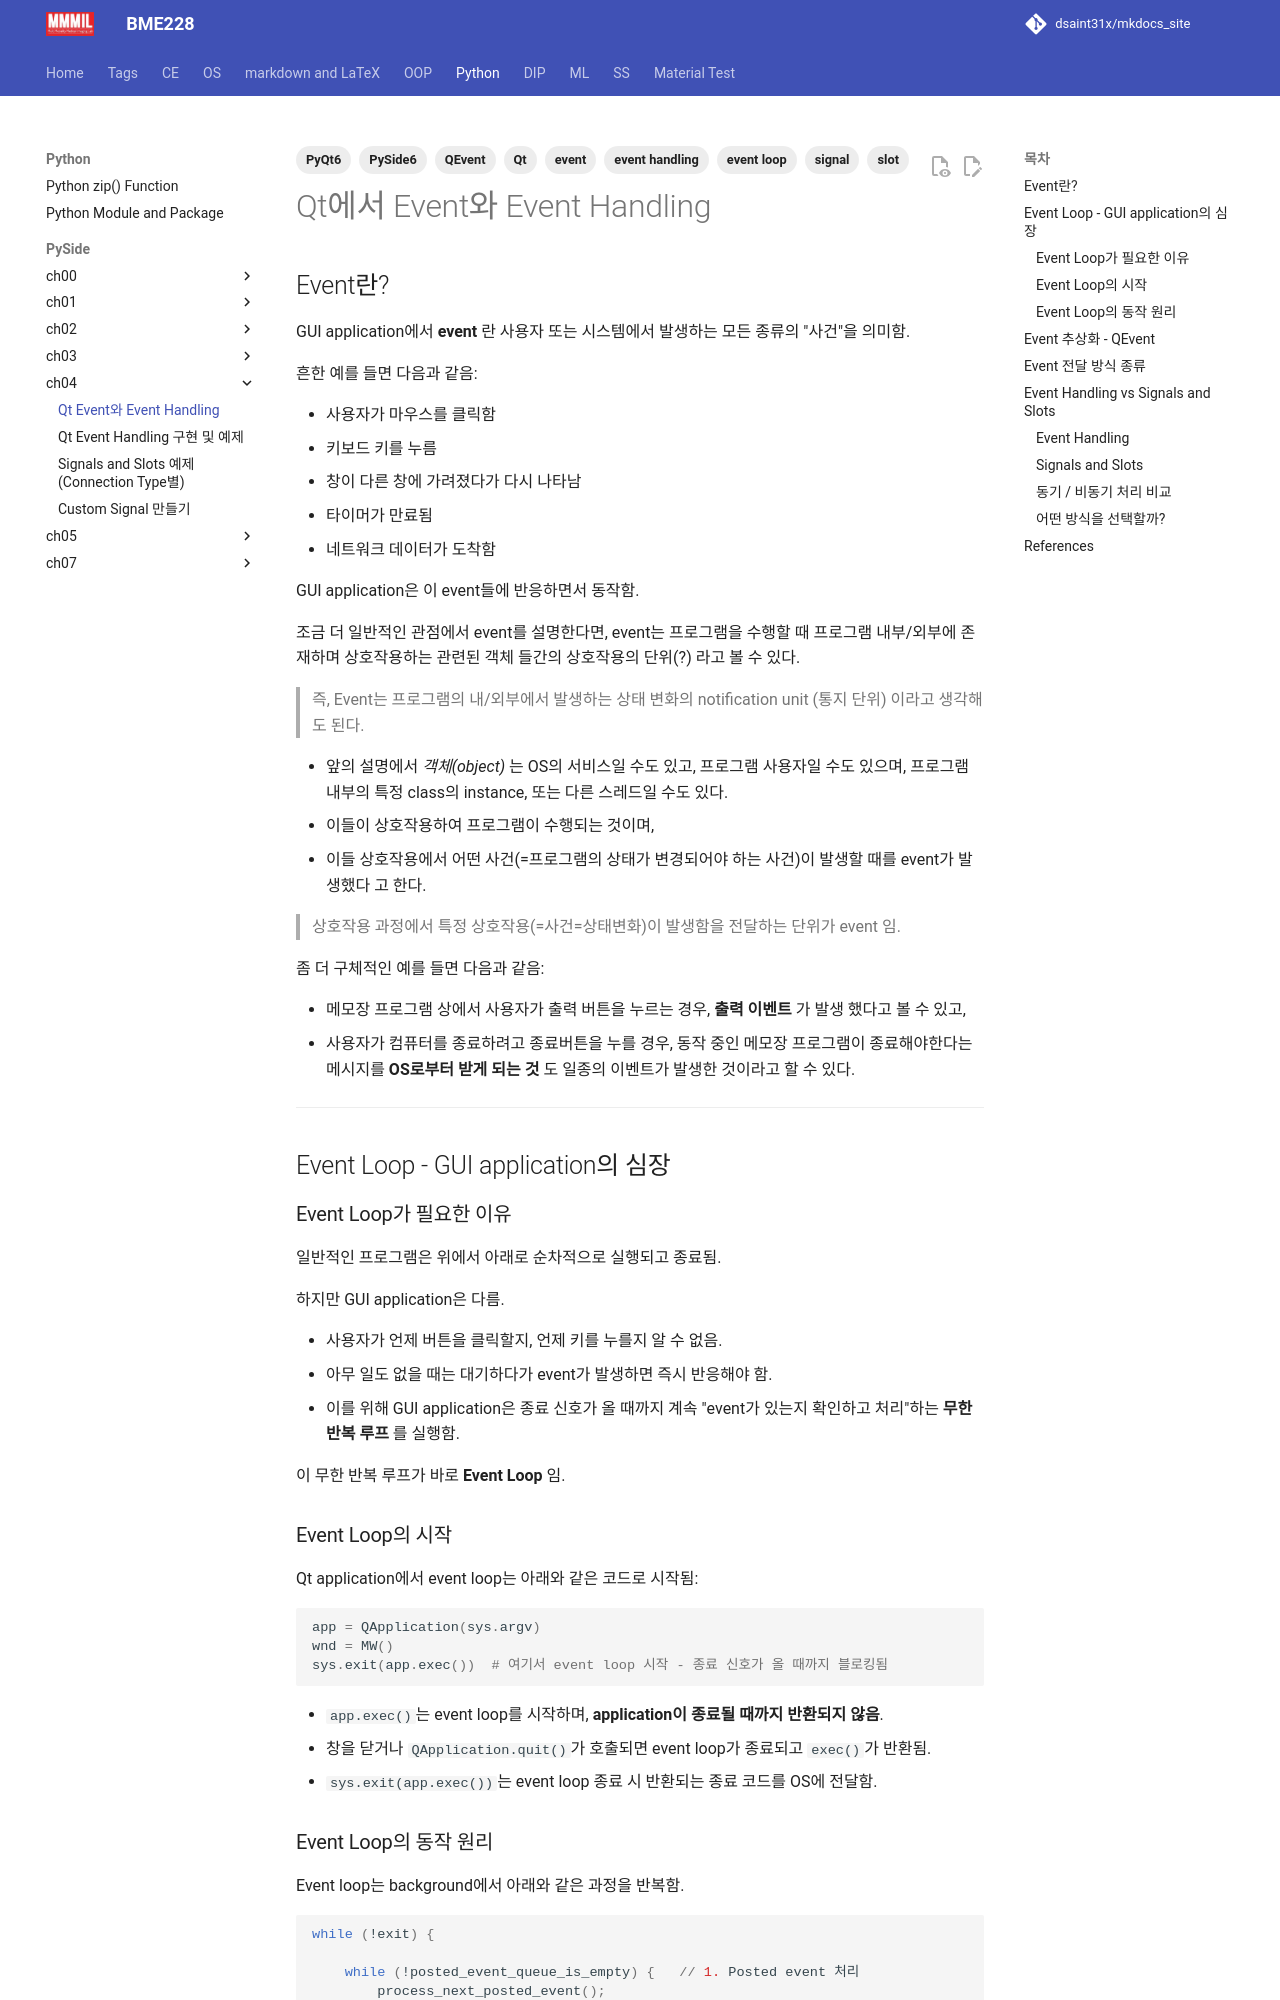

repository: dsaint31x/mkdocs_site · page: python/pyside/ch04_s01_event_handling/index.html · generator: mkdocs

---
title: Qt Event와 Event Handling
description: PyQt/PySide6에서의 Event 추상화, Event Loop 동작 원리, 전달 방식 종류(Spontaneous/Posted/Sent), Signals and Slots과의 비교.
tags:
  - Qt
  - PySide6
  - PyQt6
  - event
  - event handling
  - event loop
  - signal
  - slot
  - QEvent
date: 2025-04-12
---

# Qt에서 Event와 Event Handling

## Event란?

GUI application에서 **event** 란 사용자 또는 시스템에서 발생하는 모든 종류의 "사건"을 의미함.

흔한 예를 들면 다음과 같음:

* 사용자가 마우스를 클릭함
* 키보드 키를 누름
* 창이 다른 창에 가려졌다가 다시 나타남
* 타이머가 만료됨
* 네트워크 데이터가 도착함

GUI application은 이 event들에 반응하면서 동작함.

조금 더 일반적인 관점에서 event를 설명한다면, event는 프로그램을 수행할 때 프로그램 내부/외부에 존재하며 상호작용하는 관련된 객체 들간의 상호작용의 단위(?) 라고 볼 수 있다.

> 즉, Event는 프로그램의 내/외부에서 발생하는 상태 변화의 notification unit (통지 단위) 이라고 생각해도 된다.

* 앞의 설명에서 *객체(object)* 는 OS의 서비스일 수도 있고, 프로그램 사용자일 수도 있으며, 프로그램 내부의 특정 class의 instance, 또는 다른 스레드일 수도 있다.
* 이들이 상호작용하여 프로그램이 수행되는 것이며,
* 이들 상호작용에서 어떤 사건(=프로그램의 상태가 변경되어야 하는 사건)이 발생할 때를 event가 발생했다 고 한다.

> 상호작용 과정에서 특정 상호작용(=사건=상태변화)이 발생함을 전달하는 단위가 event 임.

좀 더 구체적인 예를 들면 다음과 같음:

* 메모장 프로그램 상에서 사용자가 출력 버튼을 누르는 경우, **출력 이벤트** 가 발생 했다고 볼 수 있고,
* 사용자가 컴퓨터를 종료하려고 종료버튼을 누를 경우, 동작 중인 메모장 프로그램이 종료해야한다는 메시지를 **OS로부터 받게 되는 것** 도 일종의 이벤트가 발생한 것이라고 할 수 있다.

---

## Event Loop - GUI application의 심장

### Event Loop가 필요한 이유

일반적인 프로그램은 위에서 아래로 순차적으로 실행되고 종료됨.  

하지만 GUI application은 다름.

* 사용자가 언제 버튼을 클릭할지, 언제 키를 누를지 알 수 없음.
* 아무 일도 없을 때는 대기하다가 event가 발생하면 즉시 반응해야 함.
* 이를 위해 GUI application은 종료 신호가 올 때까지 계속 "event가 있는지 확인하고 처리"하는 **무한 반복 루프** 를 실행함.

이 무한 반복 루프가 바로 **Event Loop** 임.

### Event Loop의 시작

Qt application에서 event loop는 아래와 같은 코드로 시작됨:

```Python
app = QApplication(sys.argv)
wnd = MW()
sys.exit(app.exec())  # 여기서 event loop 시작 - 종료 신호가 올 때까지 블로킹됨
```

* `app.exec()`는 event loop를 시작하며, **application이 종료될 때까지 반환되지 않음**.
* 창을 닫거나 `QApplication.quit()`가 호출되면 event loop가 종료되고 `exec()`가 반환됨.
* `sys.exit(app.exec())`는 event loop 종료 시 반환되는 종료 코드를 OS에 전달함.
